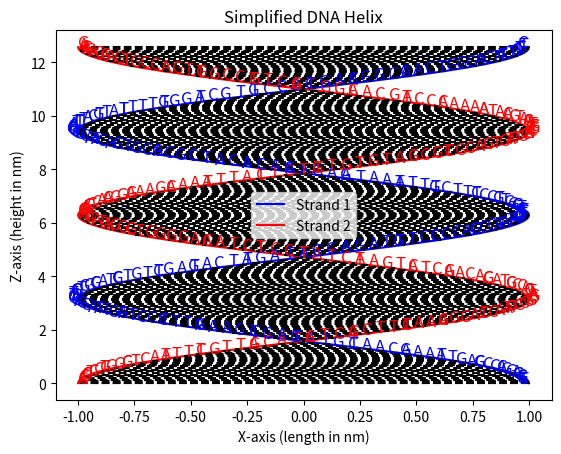

This chart was generated by the following Python code:
import numpy as np
import matplotlib.pyplot as plt

# Define the DNA base pairs
base_pairs = {
    'A': 'T',
    'T': 'A',
    'C': 'G',
    'G': 'C'
}

# Your DNA sequence 
sequence = "GTGCGGAGGACCCGCAGTATAAGACAATCGTATGAGTCGAAGATTCTCCTAGGTATAGGACCGCTTTAGCTGGCGATGCTGTCTGAGTACTATGATAAGGAAGATGTTCCCCCACGCCTAATAGAGTTTCCTGCGGTTGCCTCTTCTGTTATAATGAAGAACACAACATCCGCAGCGTGCACATACGTCGGCACATTCTACTGTATTTTTGTGGATCGTTGCCACTGACAGGCCAACTTGGCAACTCTCTCCTGTC"

# Number of base pairs
n_bp = len(sequence)

# Parameters for the helix
n_turns = 2  # number of turns in the helix
points_per_turn = 50
radius = 1

# Generate helix coordinates
z = np.linspace(0, n_turns * 2 * np.pi , n_turns * 100)
x1 = radius * np.cos(z)
y1 = radius * np.sin(z)
x2 = radius * np.cos(z + np.pi)  # second strand is opposite
y2 = radius * np.sin(z + np.pi)

# Plotting the DNA double helix
fig, ax = plt.subplots()
ax.plot(x1, z, label='Strand 1', color='blue')
ax.plot(x2, z, label='Strand 2', color='red')

# Plot the base pair connections
for i in range(n_bp):
    index = int(i * len(z) / n_bp)
    ax.plot([x1[index], x2[index]], [z[index], z[index]], 'k--')

    # Annotate the base pairs
    ax.text(x1[index], z[index], sequence[i], fontsize=12, ha='right', color='blue')
    ax.text(x2[index], z[index], base_pairs[sequence[i]], fontsize=12, ha='left', color='red')

ax.set_title("Simplified DNA Helix")
ax.set_xlabel("X-axis (length in nm)")
ax.set_ylabel("Z-axis (height in nm)")

plt.legend()
plt.show()